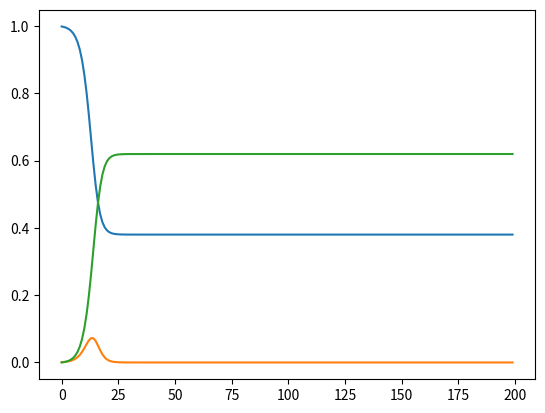

This chart was generated by the following Python code:
# -*- coding: utf-8 -*-
"""
Created on Thu Jul  2 02:08:17 2020

@author: RobertWinslow
"""

import numpy as np
import matplotlib.pyplot as plt

timePeriods = range(0,200)

#%% Parameters

ε = 0.001 #initial infected percentage
η = 3 #number of neighbors each person has
rate = 0.5 #chance that an I neighbor spreads to a S neighbor.
β = rate*η #average number of potential infection events per person.



#%% Generate path
#simplified version that doesn't use actual rates of spread on network. "density dependent"

#percentages of people in each state:
SPath = [1-ε] 
IPath = [ε]
RPath = [0]


for t in timePeriods[1:]:
    S = SPath[-1]
    I = IPath[-1]
    R = RPath[-1]
    
    newR = R + I
    newI = β*S*I
    newS = S - newI

    SPath.append(newS)
    IPath.append(newI)
    RPath.append(newR)
    
    
#%% Plot Results

plt.plot(timePeriods, SPath)
plt.plot(timePeriods, IPath)
plt.plot(timePeriods, RPath)
plt.show()